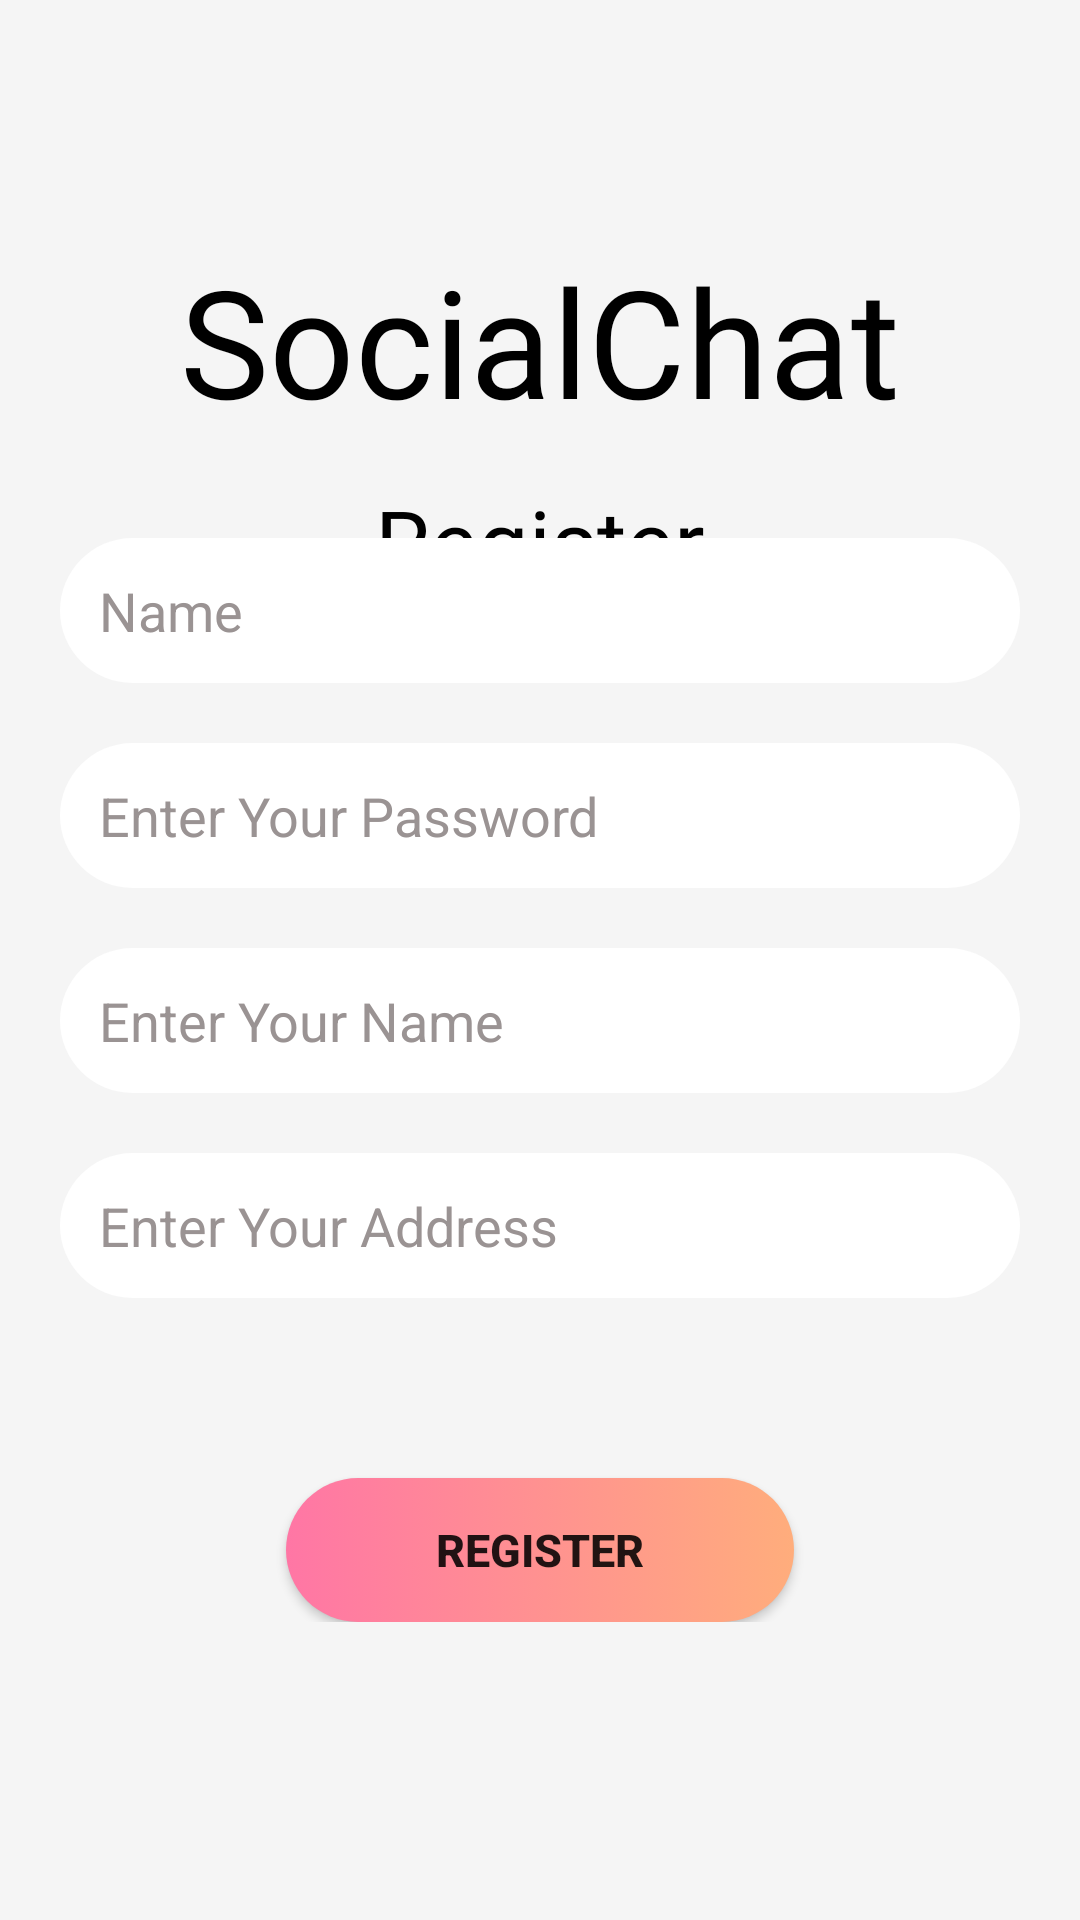

Layout XML and referenced resources for this Android screen:
<!-- AndroidManifest.xml: application theme Theme.SocialChat -->
<!-- res/layout/activity_register.xml -->
<?xml version="1.0" encoding="utf-8"?>
<androidx.constraintlayout.widget.ConstraintLayout xmlns:android="http://schemas.android.com/apk/res/android"
    xmlns:app="http://schemas.android.com/apk/res-auto"
    xmlns:tools="http://schemas.android.com/tools"
    android:layout_width="match_parent"
    android:layout_height="match_parent"
    android:background="@color/dark_gray">

    <TextView
        android:id="@+id/socialChat"
        android:layout_width="wrap_content"
        android:layout_height="wrap_content"
        android:layout_gravity="center"
        android:layout_marginTop="@dimen/size_margin_80dp"
        android:fontFamily="@font/regular"
        android:text="@string/app_name"
        android:textColor="@color/black"
        android:textSize="@dimen/size_text_50sp"
        app:layout_constraintEnd_toEndOf="parent"
        app:layout_constraintStart_toStartOf="parent"
        app:layout_constraintTop_toTopOf="parent" />

    <TextView
        android:id="@+id/txtTittle"
        android:layout_width="wrap_content"
        android:layout_height="wrap_content"
        android:layout_marginTop="@dimen/size_margin_80dp"
        android:fontFamily="@font/regular"
        android:text="@string/register"
        android:textColor="@color/black"
        android:textSize="@dimen/size_text_30sp"
        app:layout_constraintEnd_toEndOf="parent"
        app:layout_constraintStart_toStartOf="parent"
        app:layout_constraintTop_toTopOf="@+id/socialChat" />

    <androidx.constraintlayout.widget.ConstraintLayout
        android:id="@+id/form"
        android:layout_width="match_parent"
        android:layout_height="wrap_content"
        app:layout_constraintBottom_toBottomOf="parent"
        app:layout_constraintEnd_toEndOf="parent"
        app:layout_constraintStart_toStartOf="parent"
        app:layout_constraintTop_toTopOf="@id/socialChat">
        <EditText
            android:id="@+id/etUsername"
            android:layout_width="match_parent"
            android:layout_height="wrap_content"
            android:layout_margin="@dimen/size_margin_20dp"
            android:autofillHints=""
            android:background="@drawable/custom_edit_text"
            android:ems="10"
            android:hint="@string/username"
            android:inputType="textPersonName"
            android:paddingStart="@dimen/size_padding_13dp"
            android:textColor="@color/black"
            android:textColorHint="@color/grey"
            app:layout_constraintEnd_toEndOf="parent"
            app:layout_constraintStart_toStartOf="parent"
            tools:ignore="MissingConstraints,RtlSymmetry" />
        <EditText
            android:id="@+id/etPassword"
            android:layout_width="match_parent"
            android:layout_height="wrap_content"
            android:hint="@string/txt_password"
            android:inputType="textPassword"
            android:layout_margin="@dimen/size_margin_20dp"
            app:layout_constraintStart_toStartOf="parent"
            app:layout_constraintEnd_toEndOf="parent"
            app:layout_constraintTop_toBottomOf="@+id/etUsername"
            android:background="@drawable/custom_edit_text"
            android:paddingStart="@dimen/size_padding_13dp"
            android:textColor="@color/black"
            android:textColorHint="@color/grey"
            tools:ignore="RtlSymmetry"
            android:autofillHints="" />
        <EditText
            android:id="@+id/etName"
            android:layout_width="match_parent"
            android:layout_height="wrap_content"
            android:layout_margin="@dimen/size_margin_20dp"
            android:autofillHints=""
            android:background="@drawable/custom_edit_text"
            android:ems="10"
            android:hint="@string/txt_name"
            android:inputType="textPersonName"
            android:paddingStart="@dimen/size_padding_13dp"
            android:textColor="@color/black"
            android:textColorHint="@color/grey"
            app:layout_constraintEnd_toEndOf="parent"
            app:layout_constraintStart_toStartOf="parent"
            app:layout_constraintTop_toBottomOf="@+id/etPassword"
            tools:ignore="RtlSymmetry" />

        <EditText
            android:id="@+id/etAddress"
            android:layout_width="match_parent"
            android:layout_height="wrap_content"
            android:layout_margin="@dimen/size_margin_20dp"
            android:autofillHints=""
            android:background="@drawable/custom_edit_text"
            android:ems="10"
            android:hint="@string/txt_address"
            android:inputType="textPersonName"
            android:paddingStart="@dimen/size_padding_13dp"
            android:textColor="@color/black"
            android:textColorHint="@color/grey"
            app:layout_constraintEnd_toEndOf="parent"
            app:layout_constraintStart_toStartOf="parent"
            app:layout_constraintTop_toBottomOf="@+id/etName"
            tools:ignore="RtlSymmetry" />


        <Button
            android:id="@+id/btnRegister"
            android:layout_width="wrap_content"
            android:layout_height="wrap_content"
            android:layout_marginTop="@dimen/size_margin_60dp"
            android:background="@drawable/custom_btn"
            android:paddingStart="@dimen/size_padding_50dp"
            android:paddingEnd="@dimen/size_padding_50dp"
            android:text="@string/register"
            android:textSize="@dimen/size_text_15sp"
            android:textStyle="bold"
            app:layout_constraintEnd_toEndOf="parent"
            app:layout_constraintStart_toStartOf="parent"
            app:layout_constraintTop_toBottomOf="@+id/etAddress" />


    </androidx.constraintlayout.widget.ConstraintLayout>
</androidx.constraintlayout.widget.ConstraintLayout>
<!-- resources referenced by this layout -->
<resources>
  <color name="black">#FF000000</color>
  <color name="dark_gray">#f5f5f5</color>
  <color name="grey">#9A9393</color>
  <dimen name="size_margin_20dp">20dp</dimen>
  <dimen name="size_margin_60dp">60dp</dimen>
  <dimen name="size_margin_80dp">80dp</dimen>
  <dimen name="size_padding_13dp">13dp</dimen>
  <dimen name="size_padding_50dp">50dp</dimen>
  <dimen name="size_text_15sp">15sp</dimen>
  <dimen name="size_text_30sp">30sp</dimen>
  <dimen name="size_text_50sp">50sp</dimen>
  <!-- drawable custom_btn (drawable) -->
  <?xml version="1.0" encoding="utf-8"?>
  <selector xmlns:android="http://schemas.android.com/apk/res/android">
      <item
              android:drawable="@drawable/clicked_btn"
              android:state_pressed="true"
          />
  
      <item
          android:drawable="@drawable/unclicked_btn"
          android:state_pressed="false"
          />
  </selector>
  <!-- drawable custom_edit_text (drawable) -->
  <?xml version="1.0" encoding="utf-8"?>
  <shape xmlns:android="http://schemas.android.com/apk/res/android"
      android:shape="rectangle">
      <corners
          android:radius="50dp"
          />
      <stroke
          android:color="@color/black"
          />
      <solid
          android:color="@color/white" />
      <padding
          android:bottom="12dp"
          android:top="12dp"/>
  </shape>
  <string name="app_name">SocialChat</string>
  <string name="register">Register</string>
  <string name="txt_address">Enter Your Address</string>
  <string name="txt_name">Enter Your Name</string>
  <string name="txt_password">Enter Your Password</string>
  <string name="username">Name</string>
  <style name="Theme.SocialChat" parent="Theme.AppCompat.DayNight.NoActionBar">
          
          <item name="colorPrimary">@color/purple_500</item>
          <item name="colorPrimaryVariant">@color/purple_700</item>
          <item name="colorOnPrimary">@color/white</item>
          
          <item name="colorSecondary">@color/teal_200</item>
          <item name="colorSecondaryVariant">@color/teal_700</item>
          <item name="colorOnSecondary">@color/black</item>
          
          <item name="android:statusBarColor" tools:targetApi="l">?attr/colorPrimaryVariant</item>
          
      </style>
  <!-- drawable clicked_btn (drawable) -->
  <?xml version="1.0" encoding="utf-8"?>
  <shape xmlns:android="http://schemas.android.com/apk/res/android"
      android:shape="rectangle">
      <gradient
              android:startColor="@color/orange"
              android:endColor="@color/pink"
          />
      <corners
      android:radius="50dp"
          />
  </shape>
  <!-- drawable unclicked_btn (drawable) -->
  <?xml version="1.0" encoding="utf-8"?>
  <shape xmlns:android="http://schemas.android.com/apk/res/android"
      android:shape="rectangle">
      <gradient
          android:startColor="@color/pink"
          android:endColor="@color/orange"
          />
      <corners
          android:radius="50dp"
          />
  </shape>
  <color name="white">#FFFFFFFF</color>
  <color name="purple_500">#FF6200EE</color>
  <color name="purple_700">#FF3700B3</color>
  <color name="teal_200">#FF03DAC5</color>
  <color name="teal_700">#FF018786</color>
  <color name="orange">#ffad7c</color>
  <color name="pink">#ff76a5</color>
</resources>
